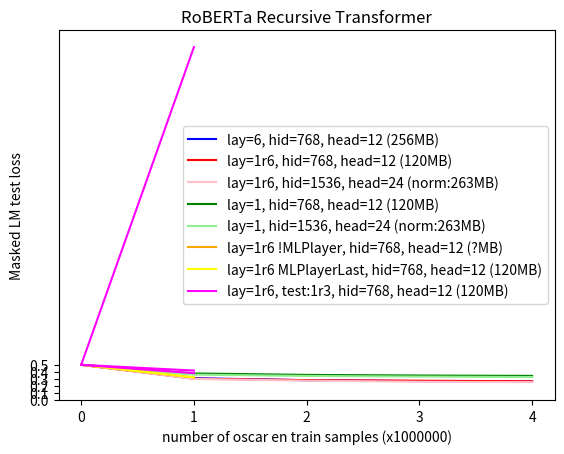

Reproduce this figure in Python.
import matplotlib.pyplot as plt
import numpy as np

x = np.array([0, 1, 2, 3, 4])
y1 = np.array([0.5, 0.3768070258796215, 0.35672451157569884, 0.34805026364922526, 0.3422828152537346])
y2 = np.array([0.5, 0.30940675837397574, 0.28117460092902186, 0.2687879767358303, 0.2612325044542551])
y3 = np.array([0.5, 0.30296802766025066, 0.28217491447329524, 0.27392400919795035, 0.2656524788528681])
y4 = np.array([0.5, 0.2995814057946205, 0.27438519304990766, 0.2595572123140097, 0.2537853354871273])
y5 = np.array([0.5, 0.36026279502511027, 0.34200011098980904, 0.3328074170410633, 0.32603148027658463])
y6 = np.array([0.5, 0.3210689457276463, np.nan, np.nan, np.nan])
y7 = np.array([0.5, 0.3213745343607664, np.nan, np.nan, np.nan])
y8 = np.array([0.5, 0.4182064918688293, np.nan, np.nan, np.nan])
y9 = np.array([0.5, 0.38168357314213003, np.nan, np.nan, np.nan])
y10 = np.array([0.5, 5.019635282315201, np.nan, np.nan, np.nan])

l1, = plt.plot(x, y1, color='green', label='lay=1, hid=768, head=12 (120MB)')
l2, = plt.plot(x, y2, color='blue', label='lay=6, hid=768, head=12 (256MB)')
l3, = plt.plot(x, y3, color='red', label='lay=1r6, hid=768, head=12 (120MB)')
l4, = plt.plot(x, y4, color='pink', label='lay=1r6, hid=1536, head=24 (norm:263MB)')
l5, = plt.plot(x, y5, color='lightgreen', label='lay=1, hid=1536, head=24 (norm:263MB)')
l6, = plt.plot(x, y6, color='orange', label='lay=1r6 !MLPlayer, hid=768, head=12 (?MB)')
l7, = plt.plot(x, y7, color='yellow', label='lay=1r6 MLPlayerLast, hid=768, head=12 (120MB)')
l8, = plt.plot(x, y8, color='magenta', label='lay=1r6, test:1r3, hid=768, head=12 (120MB)')
l9, = plt.plot(x, y9, color='magenta', label='lay=1r6, test:1r9, hid=768, head=12 (120MB)')
l10, = plt.plot(x, y10, color='magenta', label='lay=1r6, test:1r12, hid=768, head=12 (120MB)')

plt.xticks(np.arange(min(x), max(x)+1, 1.0))
plt.yticks(np.arange(0, 0.5+0.1, 0.1))

plt.xlabel("number of oscar en train samples (x1000000)")
plt.ylabel("Masked LM test loss")
plt.title("RoBERTa Recursive Transformer")

plt.legend(handles=[l2, l3, l4, l1, l5, l6, l7, l8])

plt.show()
